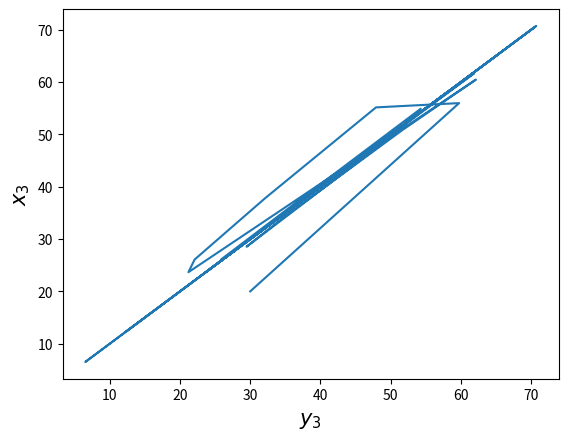

Python code for this plot:
# Programs 19c: Synchronization between two Lorenz systems.
# See Figure 19.7(b).

import numpy as np
import matplotlib.pyplot as plt
from scipy.integrate import odeint

# Constants
sigma=16;b=4;r=45.92;
Tmax=100;       

t=np.arange(0.0, Tmax, 0.1)

def Two_Lorenz_ODEs(X,t):
    x1,x2,x3,y2,y3=X
    dx1 = sigma*(x2-x1)
    dx2 = -x1*x3+r*x1-x2
    dx3 = x1*x2-b*x3          
    dy2 = -x1*y3+r*x1-y2
    dy3 = x1*y2-b*y3
    return dx1,dx2,dx3,dy2,dy3
    
X = odeint(Two_Lorenz_ODEs,[15,20,30,10,20],t,rtol=1e-6)
x1 = X[:,0];x2 = X[:,1];x3 = X[:,2];
y2 = X[:,3];y3 = X[:,4];

plt.figure(1)

plt.plot(x3,y3)
plt.xlabel(r'$y_3$',fontsize=15)
plt.ylabel(r'$x_3$',fontsize=15)